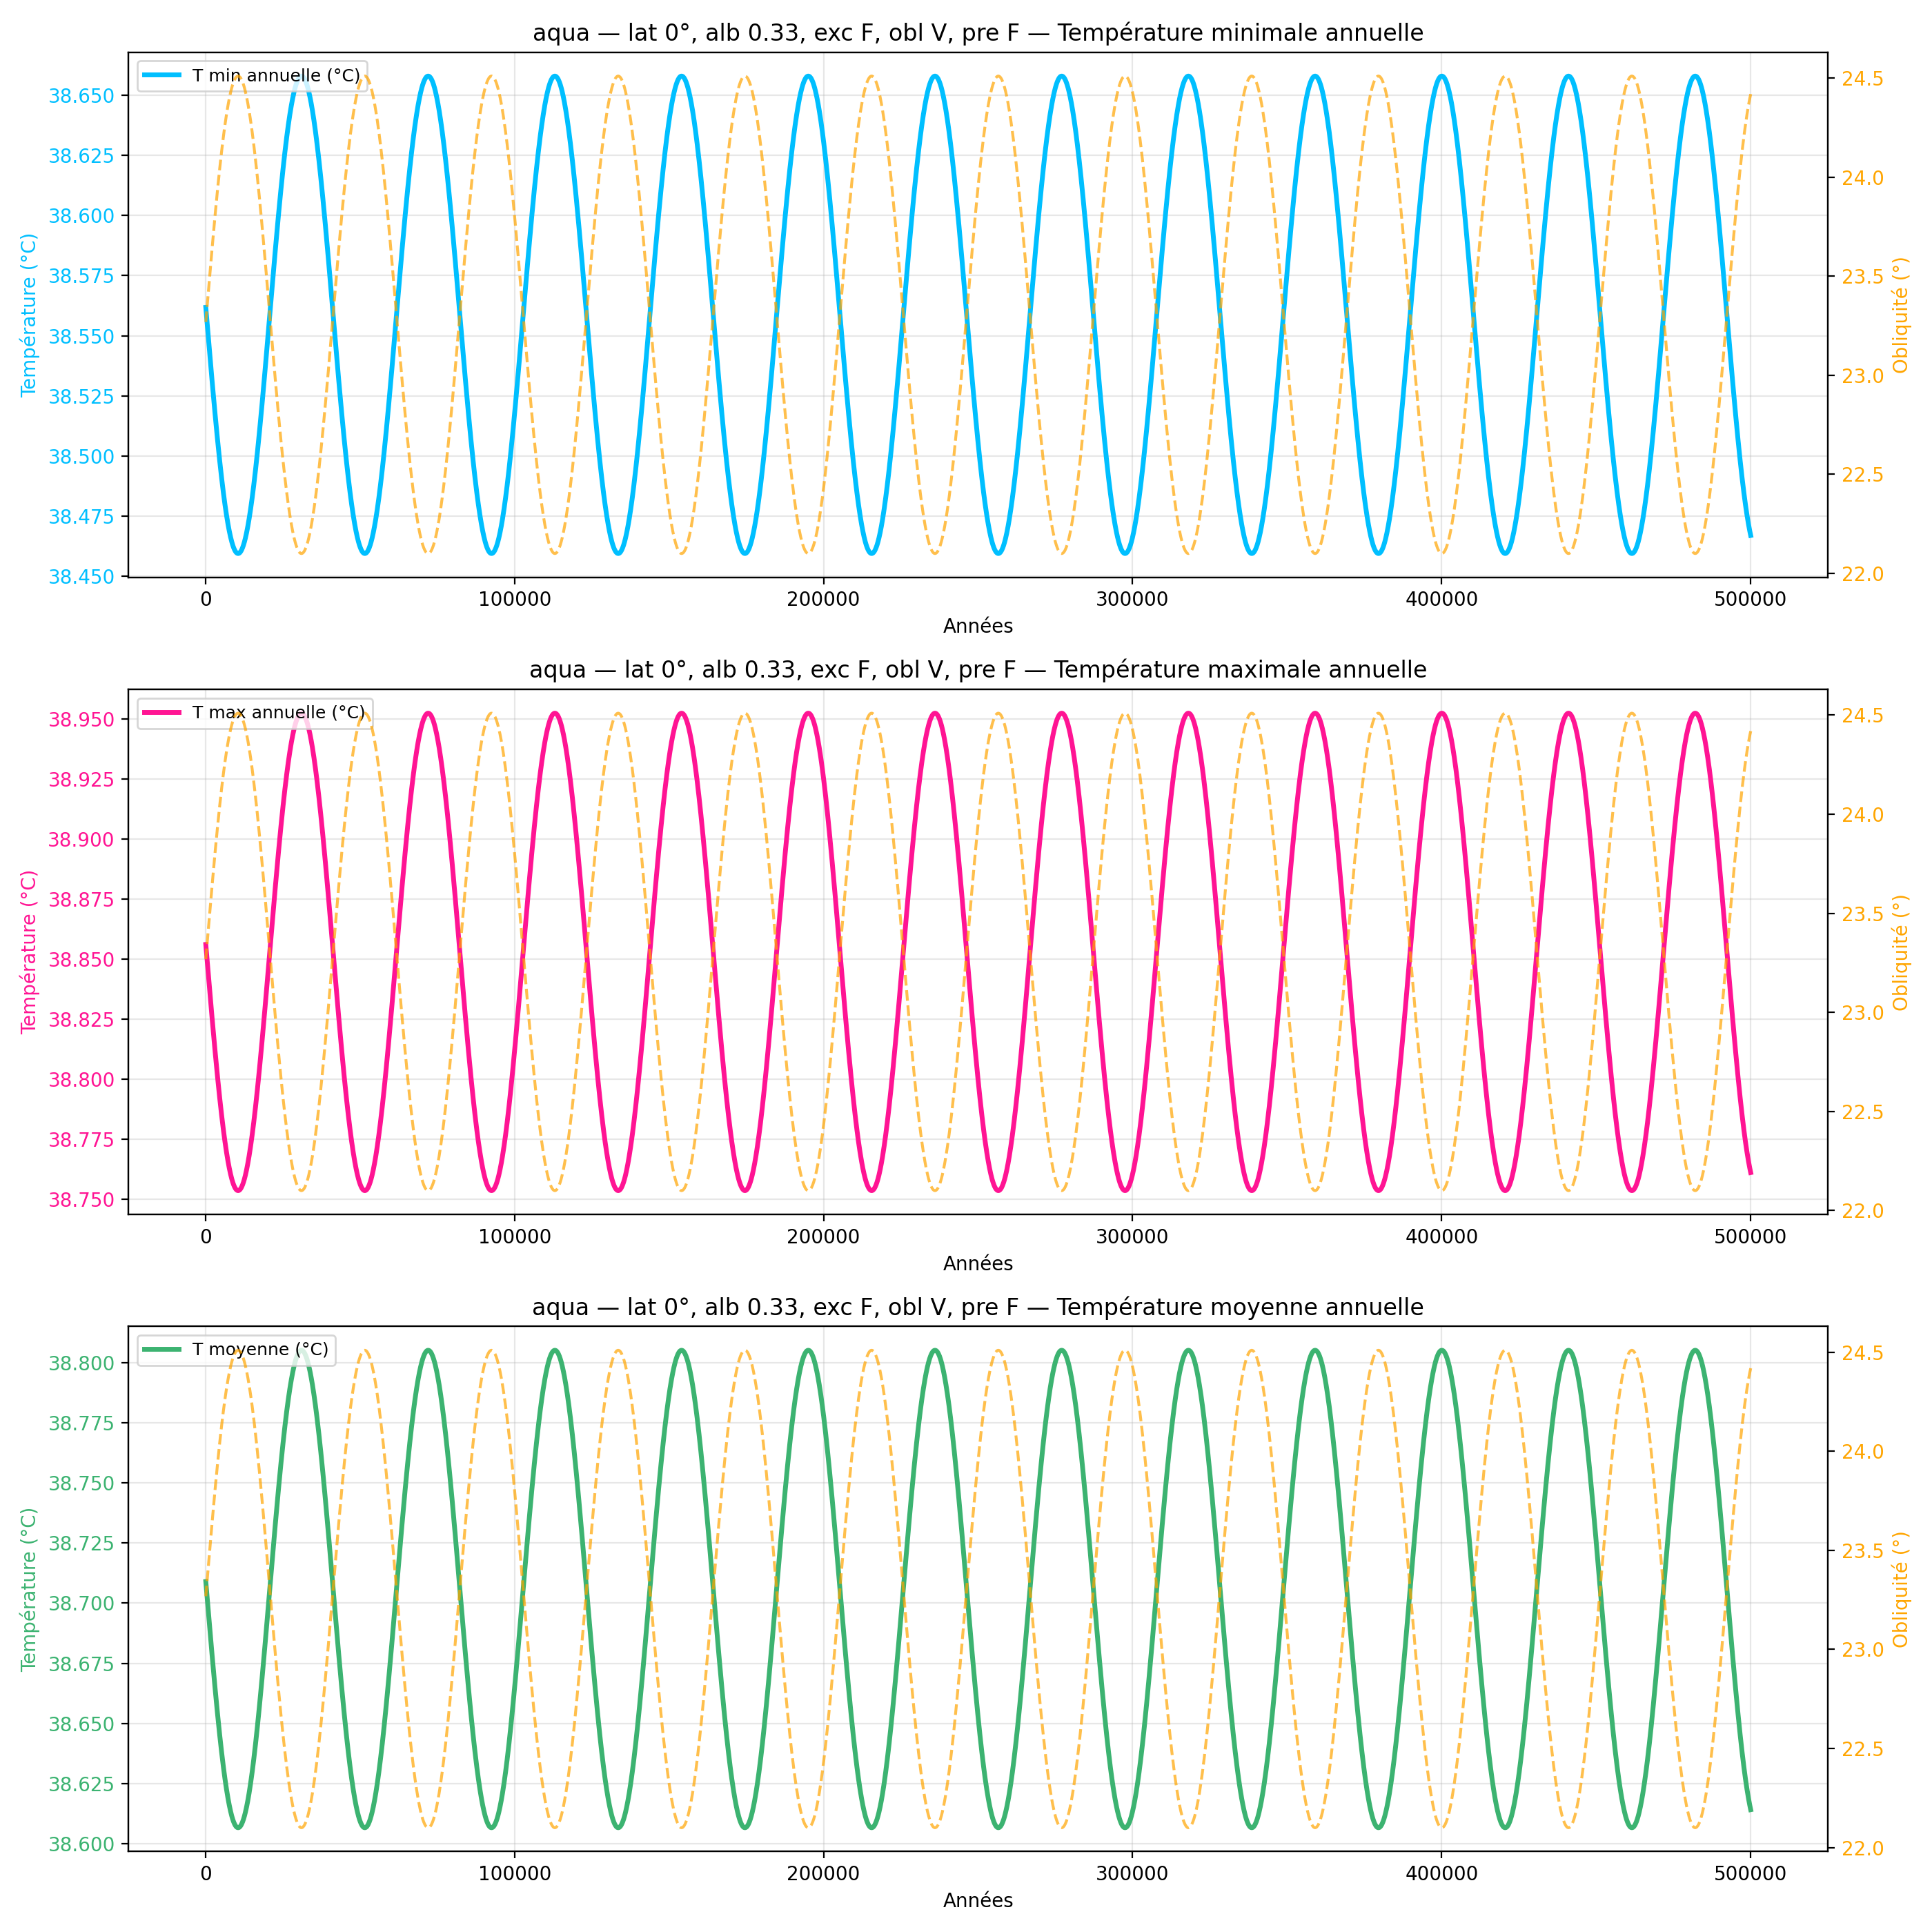

Data behind this chart, as committed beside it:
year, mean_C_degC, max_C_degC, min_C_degC
100, 38.71, 38.86, 38.56
200, 38.71, 38.85, 38.56
300, 38.71, 38.85, 38.56
400, 38.7, 38.85, 38.56
500, 38.7, 38.85, 38.56
600, 38.7, 38.85, 38.55
700, 38.7, 38.85, 38.55
800, 38.7, 38.85, 38.55
900, 38.7, 38.84, 38.55
1000, 38.7, 38.84, 38.55
1100, 38.69, 38.84, 38.55
1200, 38.69, 38.84, 38.55
1300, 38.69, 38.84, 38.54
1400, 38.69, 38.84, 38.54
1500, 38.69, 38.83, 38.54
1600, 38.69, 38.83, 38.54
1700, 38.68, 38.83, 38.54
1800, 38.68, 38.83, 38.54
1900, 38.68, 38.83, 38.53
2000, 38.68, 38.83, 38.53
2100, 38.68, 38.83, 38.53
2200, 38.68, 38.82, 38.53
2300, 38.68, 38.82, 38.53
2400, 38.67, 38.82, 38.53
2500, 38.67, 38.82, 38.53
2600, 38.67, 38.82, 38.52
2700, 38.67, 38.82, 38.52
2800, 38.67, 38.82, 38.52
2900, 38.67, 38.81, 38.52
3000, 38.67, 38.81, 38.52
3100, 38.66, 38.81, 38.52
3200, 38.66, 38.81, 38.52
3300, 38.66, 38.81, 38.51
3400, 38.66, 38.81, 38.51
3500, 38.66, 38.81, 38.51
3600, 38.66, 38.8, 38.51
3700, 38.66, 38.8, 38.51
3800, 38.66, 38.8, 38.51
3900, 38.65, 38.8, 38.51
4000, 38.65, 38.8, 38.51
4100, 38.65, 38.8, 38.5
4200, 38.65, 38.8, 38.5
4300, 38.65, 38.8, 38.5
4400, 38.65, 38.79, 38.5
4500, 38.65, 38.79, 38.5
4600, 38.65, 38.79, 38.5
4700, 38.64, 38.79, 38.5
4800, 38.64, 38.79, 38.5
4900, 38.64, 38.79, 38.49
5000, 38.64, 38.79, 38.49
5100, 38.64, 38.79, 38.49
5200, 38.64, 38.79, 38.49
5300, 38.64, 38.78, 38.49
5400, 38.64, 38.78, 38.49
5500, 38.63, 38.78, 38.49
5600, 38.63, 38.78, 38.49
5700, 38.63, 38.78, 38.49
5800, 38.63, 38.78, 38.48
5900, 38.63, 38.78, 38.48
6000, 38.63, 38.78, 38.48
... 4,940 more rows
